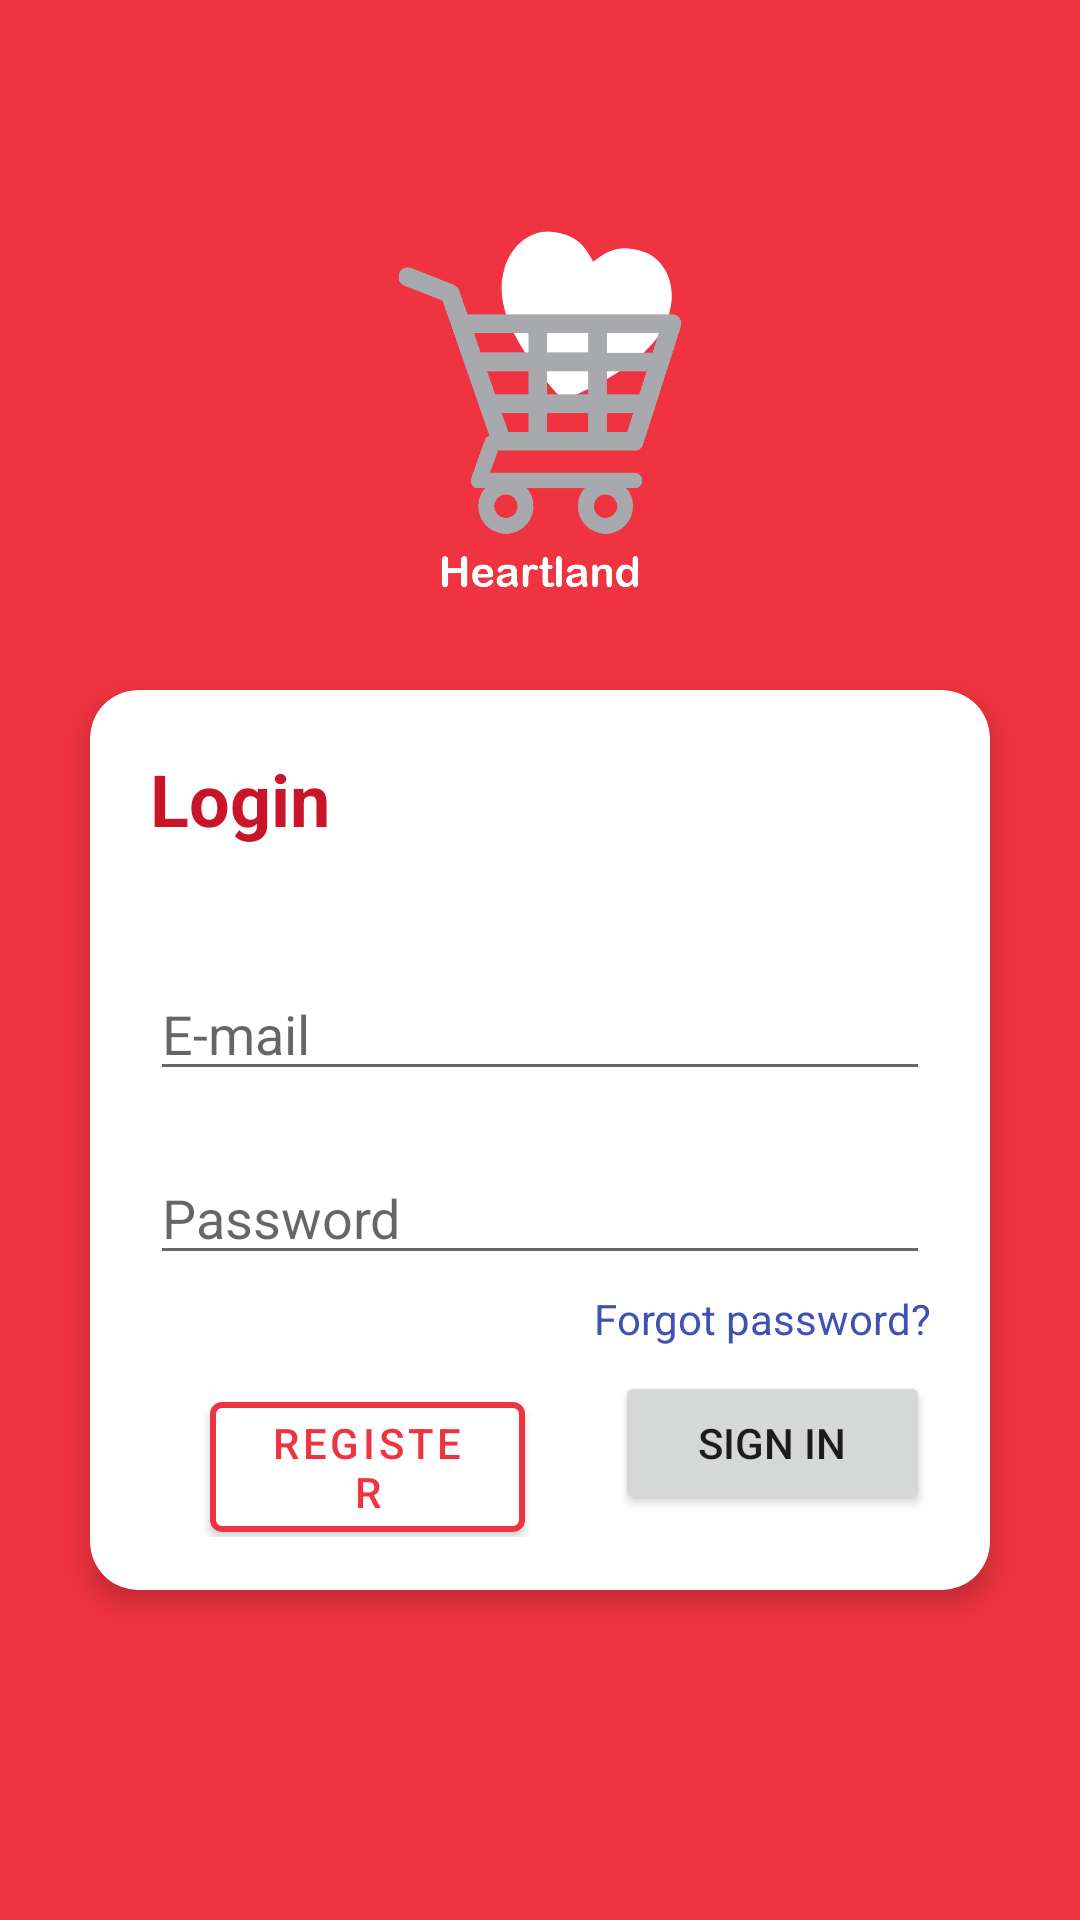

Here is an Android app screen rendered from its layout file. Give the layout XML and the strings, colors and styles it references.
<!-- AndroidManifest.xml: application theme Theme.Cat02team118 -->
<!-- res/layout/activity_login.xml -->
<?xml version="1.0" encoding="utf-8"?>
<androidx.constraintlayout.widget.ConstraintLayout xmlns:android="http://schemas.android.com/apk/res/android"
    xmlns:app="http://schemas.android.com/apk/res-auto"
    xmlns:tools="http://schemas.android.com/tools"
    android:layout_width="match_parent"
    android:layout_height="match_parent"
    tools:context=".Login">

    <LinearLayout
        android:layout_width="match_parent"
        android:layout_height="match_parent"
        android:background="@color/singapore_red"
        android:gravity="center_horizontal"
        android:orientation="vertical">

        <ImageView
            android:id="@+id/imageView2"
            android:layout_width="150dp"
            android:layout_height="150dp"
            android:layout_marginTop="60dp"
            android:layout_marginBottom="20dp"
            app:srcCompat="@drawable/heartland_logo_red" />

        <androidx.cardview.widget.CardView
            android:layout_width="match_parent"
            android:layout_height="300dp"
            android:layout_marginStart="30dp"
            android:layout_marginEnd="30dp"
            app:cardCornerRadius="16dp"
            app:cardElevation="5dp">

            <LinearLayout
                android:layout_width="match_parent"
                android:layout_height="match_parent"
                android:orientation="vertical">

                <TextView
                    android:id="@+id/textView6"
                    android:layout_width="match_parent"
                    android:layout_height="wrap_content"
                    android:layout_margin="20dp"
                    android:text="Login"
                    android:textColor="@color/darker_red"
                    android:textSize="24sp"
                    android:textStyle="bold" />

                <EditText
                    android:id="@+id/username"
                    android:layout_width="match_parent"
                    android:layout_height="wrap_content"
                    android:layout_margin="20dp"
                    android:ems="10"
                    android:hint="E-mail"
                    android:inputType="textPersonName" />

                <EditText
                    android:id="@+id/password"
                    android:layout_width="match_parent"
                    android:layout_height="wrap_content"
                    android:layout_marginStart="20dp"
                    android:layout_marginEnd="20dp"
                    android:ems="10"
                    android:hint="Password"
                    android:inputType="textPassword" />

                <TextView
                    android:id="@+id/textView7"
                    android:layout_width="match_parent"
                    android:layout_height="wrap_content"
                    android:layout_marginStart="20dp"
                    android:layout_marginTop="5dp"
                    android:layout_marginEnd="20dp"
                    android:layout_marginBottom="8dp"
                    android:text="Forgot password?"
                    android:textAlignment="viewEnd"
                    android:textColor="#3F51B5" />

                <LinearLayout
                    android:layout_width="wrap_content"
                    android:layout_height="wrap_content"
                    android:layout_marginStart="20dp"
                    android:layout_marginEnd="20dp"
                    android:orientation="horizontal">

                    <com.google.android.material.button.MaterialButton
                        android:id="@+id/Regbutton"
                        android:layout_width="120dp"
                        android:layout_height="wrap_content"
                        android:layout_marginStart="20dp"
                        android:layout_marginEnd="30dp"
                        android:layout_weight="1"
                        android:backgroundTint="@color/white"
                        android:text="Register"
                        android:textColor="@color/singapore_red"
                        app:strokeColor="@color/singapore_red"
                        app:strokeWidth="2dp"/>

                    <Button
                        android:id="@+id/Logbutton"
                        android:layout_width="120dp"
                        android:layout_height="wrap_content"
                        android:layout_weight="1"
                        android:text="Sign In" />
                </LinearLayout>
            </LinearLayout>
        </androidx.cardview.widget.CardView>
    </LinearLayout>
</androidx.constraintlayout.widget.ConstraintLayout>
<!-- resources referenced by this layout -->
<resources>
  <color name="darker_red">#C8152A</color>
  <color name="singapore_red">#EF3340</color>
  <color name="white">#FFFFFFFF</color>
  <!-- drawable heartland_logo_red: png bitmap (drawable, 47642 bytes) -->
  <style name="Theme.Cat02team118" parent="Theme.MaterialComponents.DayNight.DarkActionBar">
          
          <item name="colorPrimary">@color/singapore_red</item>
          <item name="colorPrimaryVariant">@color/darker_red</item>
          <item name="colorOnPrimary">@color/white</item>
          
          <item name="colorSecondary">@color/teal_200</item>
          <item name="colorSecondaryVariant">@color/teal_700</item>
          <item name="colorOnSecondary">@color/black</item>
          
          <item name="android:statusBarColor" tools:targetApi="l">?attr/colorPrimaryVariant</item>
          
      </style>
  <color name="teal_200">#FF03DAC5</color>
  <color name="teal_700">#FF018786</color>
  <color name="black">#FF000000</color>
</resources>
